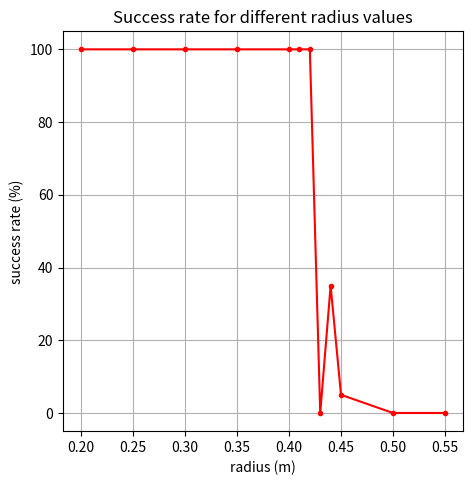

This figure's Python source: (Note: this script raises an exception after producing the figure.)
import csv
import pandas as pd
import matplotlib.pyplot as plt
import math
import numpy as np
import matplotlib.gridspec as gridspec


df = pd.DataFrame(columns = ['radius', 'sr'])
radius = [0.2,0.25,0.3,0.35,0.4, 0.41, 0.42, 0.43, 0.44,0.45,0.5,0.55]
sr = [100,100,100,100,100,100,100,0,35,5,0,0]
df['radius'] = radius
df['sr'] = sr

fig = plt.figure(figsize = [5,5])
axes = fig.add_axes([0.1, 0.1, 0.8, 0.8]) # left, bottom, width, height (range 0 to 1)
axes.set_ylabel('success rate (%)')
axes.set_xlabel('radius (m)')

axes.plot(np.array(df['radius']),np.array(df['sr']), color = 'red', marker = '.')

name = '/home/<user>/catkin_ws/src/kale_bot/external/rl_rvo_nav/rl_rvo_nav/success_rate.png'
title = 'Success rate for different radius values'
axes.grid()
axes.set_title(title)
plt.show()
plt.savefig(name)
